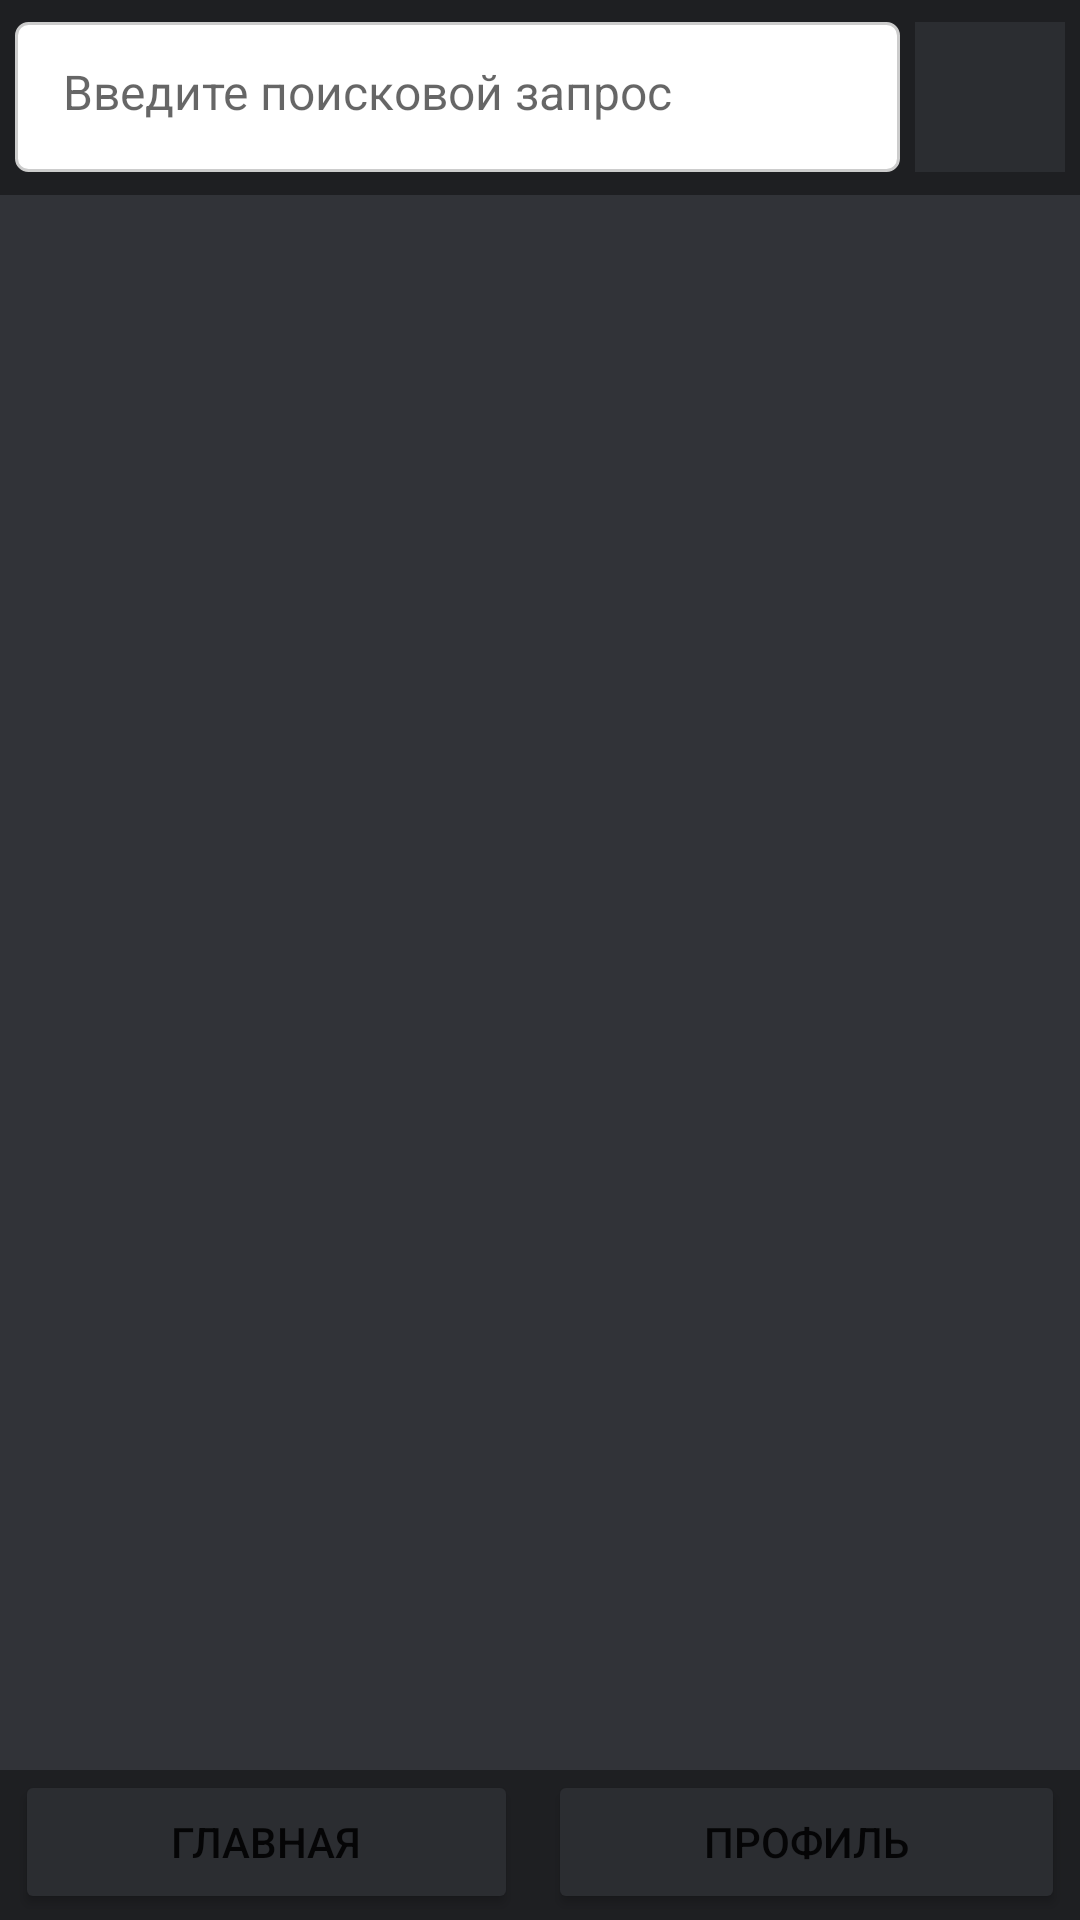

Android layout source for this screen:
<!-- AndroidManifest.xml: application theme AppTheme -->
<!-- res/layout/user_page_fragment.xml -->
<?xml version="1.0" encoding="utf-8"?>
<FrameLayout xmlns:android="http://schemas.android.com/apk/res/android"
    xmlns:app="http://schemas.android.com/apk/res-auto"
    xmlns:tools="http://schemas.android.com/tools"
    android:layout_width="match_parent"
    android:layout_height="match_parent"
    android:background="#313338"
    tools:context=".view.fragments.UserPageFragment">

    <LinearLayout
        android:id="@+id/user_page_main_layout"
        android:layout_width="match_parent"
        android:layout_height="match_parent"
        android:orientation="vertical"
        app:layout_constraintBottom_toBottomOf="parent"
        app:layout_constraintEnd_toEndOf="parent"
        app:layout_constraintStart_toStartOf="parent"
        app:layout_constraintTop_toTopOf="parent">

        <LinearLayout
            android:id="@+id/user_page_search_layout"
            android:layout_width="match_parent"
            android:layout_height="65dp"
            android:background="#1e1f22"
            android:gravity="center_vertical"
            android:orientation="horizontal">

            <EditText
                android:id="@+id/user_page_search_bar"
                android:layout_width="0dp"
                android:layout_height="50dp"
                android:layout_marginStart="5dp"
                android:layout_weight="1"
                android:background="@drawable/edittext_background"
                android:hint="Введите поисковой запрос"
                android:inputType="text"
                android:padding="16dp"
                android:textColor="#000000"
                android:textSize="16sp" />

            <ImageButton
                android:id="@+id/user_page_filter_button"
                android:layout_width="50dp"
                android:layout_height="50dp"
                android:layout_marginLeft="5dp"
                android:layout_marginRight="5dp"
                android:background="#2b2d31"
                app:srcCompat="@drawable/filter"
                app:tint="#FFFFFF" />

        </LinearLayout>

        <ListView
            android:id="@+id/user_page_vacancy_list"
            android:layout_width="match_parent"
            android:layout_height="0dp"
            android:layout_weight="1"
            android:divider="#333439"
            android:dividerHeight="5dp"
            android:footerDividersEnabled="false"
            android:headerDividersEnabled="false" />

        <LinearLayout
            android:id="@+id/user_page_menu_bar"
            android:layout_width="match_parent"
            android:layout_height="50dp"
            android:background="#1e1f22"
            android:orientation="horizontal">

            <Button
                android:id="@+id/user_page_dummy_button"
                android:layout_width="wrap_content"
                android:layout_height="wrap_content"
                android:layout_marginLeft="5dp"
                android:layout_marginRight="5dp"
                android:layout_weight="1"
                android:backgroundTint="#2b2d31"
                android:text="Главная" />

            <Button
                android:id="@+id/user_page_go_profile_button"
                android:layout_width="wrap_content"
                android:layout_height="wrap_content"
                android:layout_marginLeft="5dp"
                android:layout_marginRight="5dp"
                android:layout_weight="1"
                android:backgroundTint="#2b2d31"
                android:text="Профиль" />
        </LinearLayout>
    </LinearLayout>

</FrameLayout>
<!-- resources referenced by this layout -->
<resources>
  <!-- drawable edittext_background (drawable) -->
  <shape xmlns:android="http://schemas.android.com/apk/res/android">
      <solid android:color="#FFFFFF" />
      <stroke
          android:width="1dp"
          android:color="#CCCCCC" />
      <corners
          android:radius="4dp" />
  </shape>
  <style name="AppTheme" parent="Theme.MaterialComponents.Light.NoActionBar">
          
          <item name="android:statusBarColor">@color/status_bar</item>
      </style>
  <color name="status_bar">#111111</color>
</resources>
